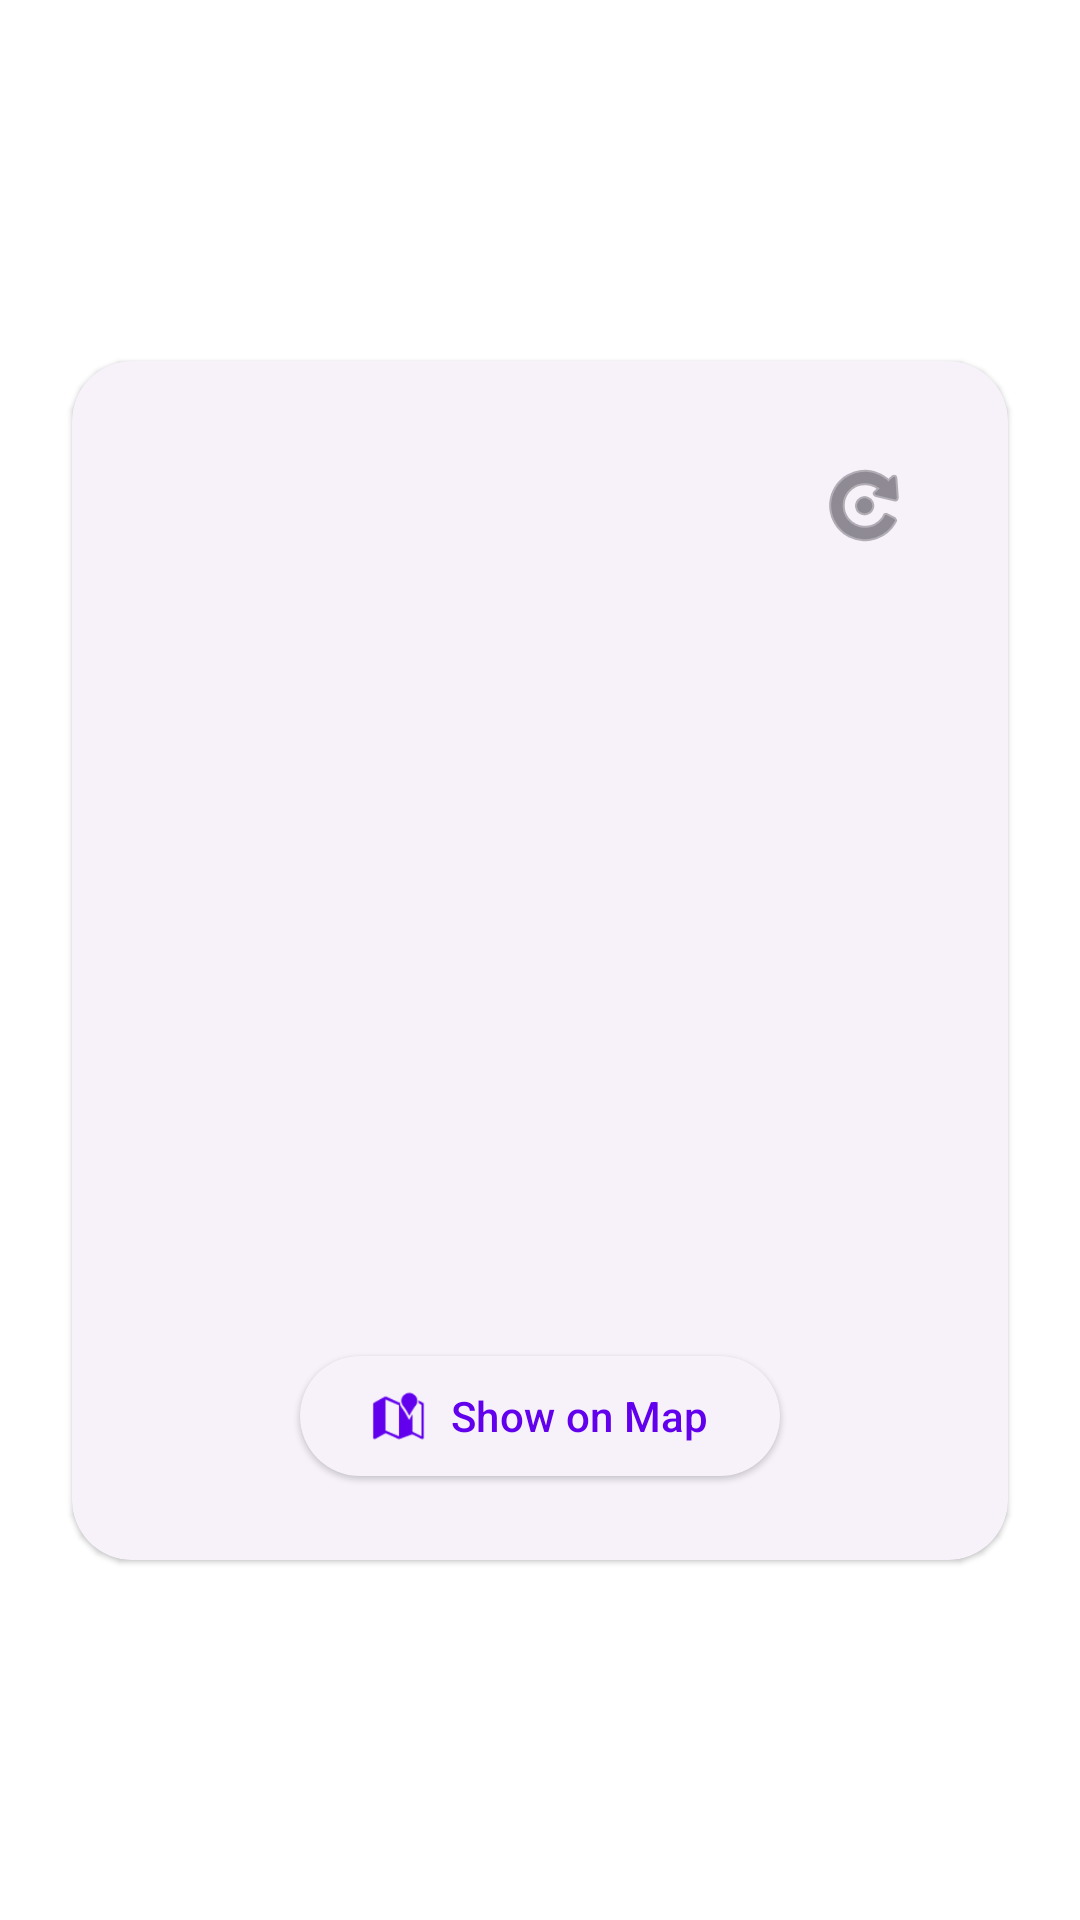

Layout XML and referenced resources for this Android screen:
<!-- AndroidManifest.xml: application theme Base.Theme.Trunk_Tech -->
<!-- res/layout/fragment_status.xml -->
<?xml version="1.0" encoding="utf-8"?>
<androidx.constraintlayout.widget.ConstraintLayout xmlns:android="http://schemas.android.com/apk/res/android"
    xmlns:app="http://schemas.android.com/apk/res-auto"
    xmlns:tools="http://schemas.android.com/tools"
    android:layout_width="match_parent"
    android:layout_height="match_parent"
    android:background="?attr/colorSurfaceContainerLowest">

    <com.google.android.material.card.MaterialCardView
        android:id="@+id/mainContentCard"
        style="@style/Widget.Material3.CardView.Elevated"
        android:layout_width="0dp"
        android:layout_height="wrap_content"
        android:layout_margin="24dp"
        app:cardCornerRadius="20dp"
        app:layout_constraintBottom_toBottomOf="parent"
        app:layout_constraintEnd_toEndOf="parent"
        app:layout_constraintStart_toStartOf="parent"
        app:layout_constraintTop_toTopOf="parent"
        app:layout_constraintVertical_bias="0.5">

        <androidx.constraintlayout.widget.ConstraintLayout
            android:layout_width="match_parent"
            android:layout_height="wrap_content"
            android:animateLayoutChanges="true"
            android:padding="24dp">

            <ImageButton
                android:id="@+id/refreshButton"
                android:layout_width="48dp"
                android:layout_height="48dp"
                android:background="?attr/selectableItemBackgroundBorderless"
                android:contentDescription="Refresh Data"
                android:src="@android:drawable/ic_menu_rotate"
                app:layout_constraintEnd_toEndOf="parent"
                app:layout_constraintTop_toTopOf="parent"
                app:tint="?attr/colorOnSurfaceVariant" />

            <ImageView
                android:id="@+id/elephantIcon"
                android:layout_width="121dp"
                android:layout_height="118dp"
                android:contentDescription="@string/elephant_icon_description"
                android:scaleType="centerCrop"
                android:src="@drawable/logo2"
                app:layout_constraintEnd_toEndOf="parent"
                app:layout_constraintStart_toStartOf="parent"
                app:layout_constraintTop_toTopOf="parent" />

            <ProgressBar
                android:id="@+id/progressBar"
                android:layout_width="wrap_content"
                android:layout_height="wrap_content"
                android:layout_marginTop="16dp"
                android:visibility="gone"
                app:layout_constraintEnd_toEndOf="parent"
                app:layout_constraintStart_toStartOf="parent"
                app:layout_constraintTop_toBottomOf="@id/elephantIcon"
                tools:visibility="visible"/>

            <TextView
                android:id="@+id/detectionStatusText"
                android:layout_width="wrap_content"
                android:layout_height="wrap_content"
                android:layout_marginTop="16dp"
                android:textAppearance="?attr/textAppearanceHeadlineSmall"
                android:textStyle="bold"
                app:layout_constraintEnd_toEndOf="parent"
                app:layout_constraintStart_toStartOf="parent"
                app:layout_constraintTop_toBottomOf="@id/elephantIcon"
                tools:text="Elephant Detected" />

            
            <TextView
                android:id="@+id/systemIdText"
                android:layout_width="wrap_content"
                android:layout_height="wrap_content"
                android:layout_marginTop="16dp"
                android:textAppearance="?attr/textAppearanceBodyMedium"
                android:textStyle="bold"
                app:layout_constraintEnd_toEndOf="parent"
                app:layout_constraintStart_toStartOf="parent"
                app:layout_constraintTop_toBottomOf="@id/detectionStatusText"
                tools:text="System ID: D83ADDA36241" />

            <TextView
                android:id="@+id/latitudeText"
                android:layout_width="wrap_content"
                android:layout_height="wrap_content"
                android:layout_marginTop="8dp"
                android:textAppearance="?attr/textAppearanceBodyMedium"
                app:layout_constraintEnd_toEndOf="parent"
                app:layout_constraintStart_toStartOf="parent"
                app:layout_constraintTop_toBottomOf="@id/systemIdText"
                tools:text="Latitude: 18.6230" />

            <TextView
                android:id="@+id/longitudeText"
                android:layout_width="wrap_content"
                android:layout_height="wrap_content"
                android:layout_marginTop="8dp"
                android:textAppearance="?attr/textAppearanceBodyMedium"
                app:layout_constraintEnd_toEndOf="parent"
                app:layout_constraintStart_toStartOf="parent"
                app:layout_constraintTop_toBottomOf="@id/latitudeText"
                tools:text="Longitude: 73.8160" />

            <TextView
                android:id="@+id/timestampText"
                android:layout_width="wrap_content"
                android:layout_height="wrap_content"
                android:layout_marginTop="8dp"
                android:textAppearance="?attr/textAppearanceBodySmall"
                android:textStyle="italic"
                app:layout_constraintEnd_toEndOf="parent"
                app:layout_constraintStart_toStartOf="parent"
                app:layout_constraintTop_toBottomOf="@id/longitudeText"
                tools:text="Time: 2025-09-29 01:50:00" />

            <com.google.android.material.button.MaterialButton
                android:id="@+id/showMapButton"
                style="@style/Widget.Material3.Button.ElevatedButton"
                android:layout_width="wrap_content"
                android:layout_height="wrap_content"
                android:layout_marginTop="24dp"
                android:text="Show on Map"
                app:icon="@android:drawable/ic_dialog_map"
                app:layout_constraintEnd_toEndOf="parent"
                app:layout_constraintStart_toStartOf="parent"
                app:layout_constraintTop_toBottomOf="@id/timestampText" />

        </androidx.constraintlayout.widget.ConstraintLayout>
    </com.google.android.material.card.MaterialCardView>
</androidx.constraintlayout.widget.ConstraintLayout>
<!-- resources referenced by this layout -->
<resources>
  <string name="elephant_icon_description">An icon of an elephant</string>
  <style name="Base.Theme.Trunk_Tech" parent="Theme.Material3.DayNight.NoActionBar">
          <item name="colorPrimary">@color/colorPrimary</item>
          <item name="colorPrimaryVariant">@color/colorPrimaryDark</item>
          <item name="colorOnPrimary">@color/white</item>
          <item name="colorSecondary">@color/colorAccent</item>
          <item name="colorOnSecondary">@color/black</item>
          <item name="android:statusBarColor">?attr/colorPrimaryVariant</item>
      </style>
  <color name="colorPrimary">#6200EE</color>
  <color name="colorPrimaryDark">#3700B3</color>
  <color name="white">#FFFFFFFF</color>
  <color name="colorAccent">#03DAC6</color>
  <color name="black">#FF000000</color>
</resources>
